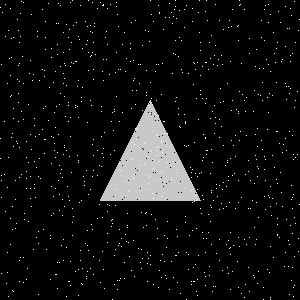

Source data for this figure (header and first rows):
Type, X, Y
Salt, 215, 123
Salt, 148, 177
Salt, 68, 196
Salt, 161, 277
Salt, 210, 205
Salt, 203, 199
Salt, 90, 31
Salt, 202, 195
Salt, 38, 243
Salt, 11, 137
Salt, 115, 205
Salt, 153, 21
Salt, 153, 168
Salt, 298, 251
Salt, 193, 62
Salt, 257, 146
Salt, 175, 0
Salt, 131, 22
Salt, 166, 247
Salt, 20, 13
Salt, 5, 4
Salt, 87, 122
Salt, 270, 71
Salt, 118, 69
Salt, 252, 200
Salt, 63, 52
Salt, 261, 37
Salt, 60, 66
Salt, 176, 97
Salt, 289, 93
Salt, 92, 144
Salt, 30, 176
Salt, 177, 236
Salt, 79, 202
Salt, 103, 269
Salt, 249, 38
Salt, 267, 129
Salt, 211, 190
Salt, 239, 140
Salt, 258, 168
Salt, 185, 121
Salt, 232, 100
Salt, 36, 167
Salt, 156, 135
Salt, 69, 156
Salt, 124, 262
Salt, 186, 252
Salt, 277, 218
Salt, 139, 125
Salt, 59, 210
Salt, 1, 273
Salt, 85, 243
Salt, 196, 291
Salt, 58, 3
Salt, 289, 131
Salt, 292, 135
Salt, 261, 140
Salt, 175, 6
Salt, 156, 100
Salt, 205, 138
... 1,740 more rows
